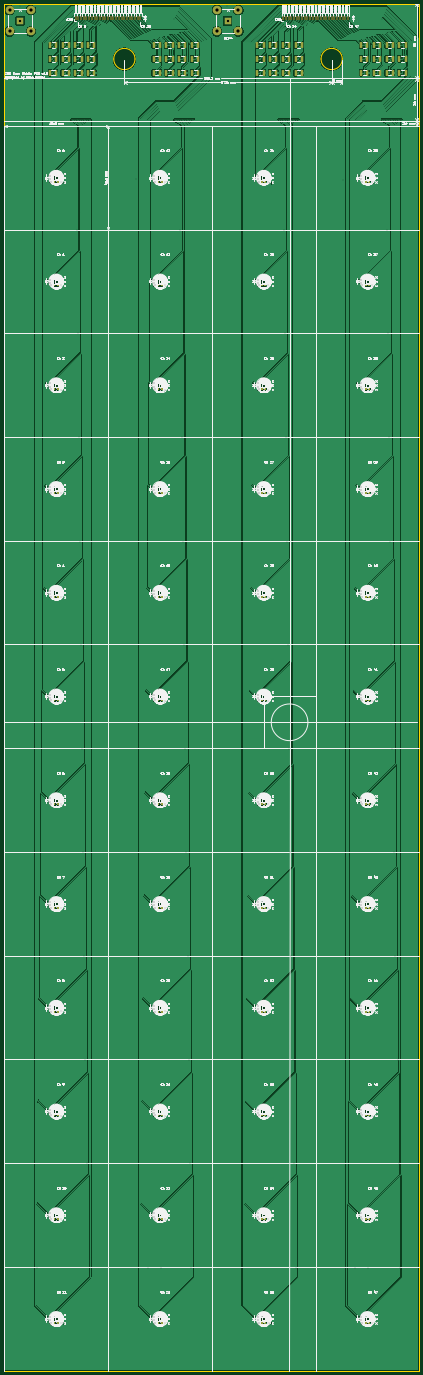
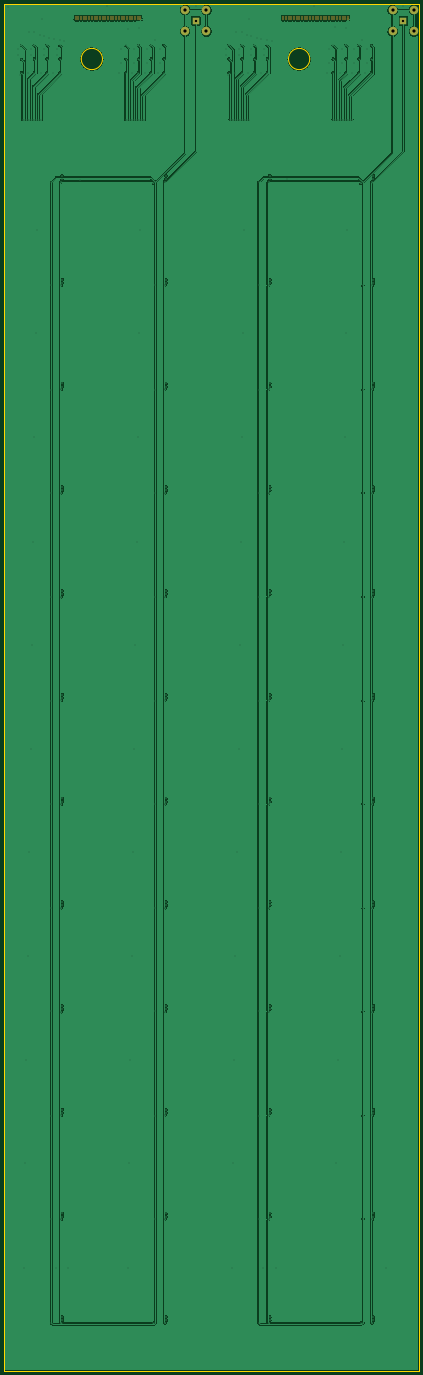
Circuit board: 11 layer files. Board 195.2 x 643.0 mm.
- bottom_copper: ZDC_Even_Middle_PCB-B_Cu.gbr (333352 bytes)
- bottom_mask: ZDC_Even_Middle_PCB-B_Mask.gbr (3413 bytes)
- paste: ZDC_Even_Middle_PCB-B_Paste.gbr (462 bytes)
- bottom_silk: ZDC_Even_Middle_PCB-B_Silkscreen.gbr (463 bytes)
- outline: ZDC_Even_Middle_PCB-Edge_Cuts.gbr (1181 bytes)
- top_copper: ZDC_Even_Middle_PCB-F_Cu.gbr (610203 bytes)
- top_mask: ZDC_Even_Middle_PCB-F_Mask.gbr (17112 bytes)
- paste: ZDC_Even_Middle_PCB-F_Paste.gbr (14156 bytes)
- top_silk: ZDC_Even_Middle_PCB-F_Silkscreen.gbr (407256 bytes)
- drill: ZDC_Even_Middle_PCB-NPTH.drl (269 bytes)
- drill: ZDC_Even_Middle_PCB-PTH.drl (7490 bytes)

=== bottom_copper: ZDC_Even_Middle_PCB-B_Cu.gbr (333352 bytes, source omitted) ===
=== bottom_mask: ZDC_Even_Middle_PCB-B_Mask.gbr ===
%TF.GenerationSoftware,KiCad,Pcbnew,9.0.2*%
%TF.CreationDate,2026-06-17T11:02:43-07:00*%
%TF.ProjectId,ZDC_Even_Middle_PCB,5a44435f-4576-4656-9e5f-4d6964646c65,rev?*%
%TF.SameCoordinates,Original*%
%TF.FileFunction,Soldermask,Bot*%
%TF.FilePolarity,Negative*%
%FSLAX46Y46*%
G04 Gerber Fmt 4.6, Leading zero omitted, Abs format (unit mm)*
G04 Created by KiCad (PCBNEW 9.0.2) date 2026-06-17 11:02:43*
%MOMM*%
%LPD*%
G01*
G04 APERTURE LIST*
%ADD10R,3.500000X3.500000*%
%ADD11C,4.000000*%
%ADD12R,1.000000X1.000000*%
%ADD13C,1.000000*%
G04 APERTURE END LIST*
D10*
%TO.C,REF\u002A\u002A*%
X105100000Y635000000D03*
D11*
X100075000Y640025000D03*
X100075000Y629975000D03*
X110125000Y640025000D03*
X110125000Y629975000D03*
%TD*%
D10*
%TO.C,REF\u002A\u002A*%
X7500000Y635000000D03*
D11*
X2475000Y640025000D03*
X2475000Y629975000D03*
X12525000Y640025000D03*
X12525000Y629975000D03*
%TD*%
D12*
%TO.C,REF\u002A\u002A*%
X131160000Y635600000D03*
D13*
X131160000Y636870000D03*
X132430000Y635600000D03*
X132430000Y636870000D03*
X133700000Y635600000D03*
X133700000Y636870000D03*
X134970000Y635600000D03*
X134970000Y636870000D03*
X136240000Y635600000D03*
X136240000Y636870000D03*
X137510000Y635600000D03*
X137510000Y636870000D03*
X138780000Y635600000D03*
X138780000Y636870000D03*
X140050000Y635600000D03*
X140050000Y636870000D03*
X141320000Y635600000D03*
X141320000Y636870000D03*
X142590000Y635600000D03*
X142590000Y636870000D03*
X143860000Y635600000D03*
X143860000Y636870000D03*
X145130000Y635600000D03*
X145130000Y636870000D03*
X146400000Y635600000D03*
X146400000Y636870000D03*
X147670000Y635600000D03*
X147670000Y636870000D03*
X148940000Y635600000D03*
X148940000Y636870000D03*
X150210000Y635600000D03*
X150210000Y636870000D03*
X151480000Y635600000D03*
X151480000Y636870000D03*
X152750000Y635600000D03*
X152750000Y636870000D03*
X154020000Y635600000D03*
X154020000Y636870000D03*
X155290000Y635600000D03*
X155290000Y636870000D03*
X156560000Y635600000D03*
X156560000Y636870000D03*
X157830000Y635600000D03*
X157830000Y636870000D03*
X159100000Y635600000D03*
X159100000Y636870000D03*
X160370000Y635600000D03*
X160370000Y636870000D03*
X161640000Y635600000D03*
X161640000Y636870000D03*
%TD*%
D12*
%TO.C,REF\u002A\u002A*%
X33560000Y635600000D03*
D13*
X33560000Y636870000D03*
X34830000Y635600000D03*
X34830000Y636870000D03*
X36100000Y635600000D03*
X36100000Y636870000D03*
X37370000Y635600000D03*
X37370000Y636870000D03*
X38640000Y635600000D03*
X38640000Y636870000D03*
X39910000Y635600000D03*
X39910000Y636870000D03*
X41180000Y635600000D03*
X41180000Y636870000D03*
X42450000Y635600000D03*
X42450000Y636870000D03*
X43720000Y635600000D03*
X43720000Y636870000D03*
X44990000Y635600000D03*
X44990000Y636870000D03*
X46260000Y635600000D03*
X46260000Y636870000D03*
X47530000Y635600000D03*
X47530000Y636870000D03*
X48800000Y635600000D03*
X48800000Y636870000D03*
X50070000Y635600000D03*
X50070000Y636870000D03*
X51340000Y635600000D03*
X51340000Y636870000D03*
X52610000Y635600000D03*
X52610000Y636870000D03*
X53880000Y635600000D03*
X53880000Y636870000D03*
X55150000Y635600000D03*
X55150000Y636870000D03*
X56420000Y635600000D03*
X56420000Y636870000D03*
X57690000Y635600000D03*
X57690000Y636870000D03*
X58960000Y635600000D03*
X58960000Y636870000D03*
X60230000Y635600000D03*
X60230000Y636870000D03*
X61500000Y635600000D03*
X61500000Y636870000D03*
X62770000Y635600000D03*
X62770000Y636870000D03*
X64040000Y635600000D03*
X64040000Y636870000D03*
%TD*%
M02*

=== paste: ZDC_Even_Middle_PCB-B_Paste.gbr ===
%TF.GenerationSoftware,KiCad,Pcbnew,9.0.2*%
%TF.CreationDate,2026-06-17T11:02:43-07:00*%
%TF.ProjectId,ZDC_Even_Middle_PCB,5a44435f-4576-4656-9e5f-4d6964646c65,rev?*%
%TF.SameCoordinates,Original*%
%TF.FileFunction,Paste,Bot*%
%TF.FilePolarity,Positive*%
%FSLAX46Y46*%
G04 Gerber Fmt 4.6, Leading zero omitted, Abs format (unit mm)*
G04 Created by KiCad (PCBNEW 9.0.2) date 2026-06-17 11:02:43*
%MOMM*%
%LPD*%
G01*
G04 APERTURE LIST*
G04 APERTURE END LIST*
M02*

=== bottom_silk: ZDC_Even_Middle_PCB-B_Silkscreen.gbr ===
%TF.GenerationSoftware,KiCad,Pcbnew,9.0.2*%
%TF.CreationDate,2026-06-17T11:02:43-07:00*%
%TF.ProjectId,ZDC_Even_Middle_PCB,5a44435f-4576-4656-9e5f-4d6964646c65,rev?*%
%TF.SameCoordinates,Original*%
%TF.FileFunction,Legend,Bot*%
%TF.FilePolarity,Positive*%
%FSLAX46Y46*%
G04 Gerber Fmt 4.6, Leading zero omitted, Abs format (unit mm)*
G04 Created by KiCad (PCBNEW 9.0.2) date 2026-06-17 11:02:43*
%MOMM*%
%LPD*%
G01*
G04 APERTURE LIST*
G04 APERTURE END LIST*
M02*

=== outline: ZDC_Even_Middle_PCB-Edge_Cuts.gbr ===
%TF.GenerationSoftware,KiCad,Pcbnew,9.0.2*%
%TF.CreationDate,2026-06-17T11:02:43-07:00*%
%TF.ProjectId,ZDC_Even_Middle_PCB,5a44435f-4576-4656-9e5f-4d6964646c65,rev?*%
%TF.SameCoordinates,Original*%
%TF.FileFunction,Profile,NP*%
%FSLAX46Y46*%
G04 Gerber Fmt 4.6, Leading zero omitted, Abs format (unit mm)*
G04 Created by KiCad (PCBNEW 9.0.2) date 2026-06-17 11:02:43*
%MOMM*%
%LPD*%
G01*
G04 APERTURE LIST*
%TA.AperFunction,Profile*%
%ADD10C,0.050000*%
%TD*%
%TA.AperFunction,Profile*%
%ADD11C,0.100000*%
%TD*%
G04 APERTURE END LIST*
D10*
X0Y643000000D02*
X195200000Y643000000D01*
D11*
X0Y0D02*
X0Y48800000D01*
D10*
X159000000Y617000000D02*
G75*
G02*
X149000000Y617000000I-5000000J0D01*
G01*
X149000000Y617000000D02*
G75*
G02*
X159000000Y617000000I5000000J0D01*
G01*
X195200000Y608000000D02*
X195200000Y643000000D01*
D11*
X195200000Y588000000D02*
X195200000Y608000000D01*
D10*
X195200000Y0D02*
X0Y0D01*
X61500000Y617000000D02*
G75*
G02*
X51500000Y617000000I-5000000J0D01*
G01*
X51500000Y617000000D02*
G75*
G02*
X61500000Y617000000I5000000J0D01*
G01*
X195200000Y588000000D02*
X195200000Y48800000D01*
D11*
X195200000Y0D02*
X195200000Y48800000D01*
D10*
X0Y0D02*
X0Y643000000D01*
M02*

=== top_copper: ZDC_Even_Middle_PCB-F_Cu.gbr (610203 bytes, source omitted) ===
=== top_mask: ZDC_Even_Middle_PCB-F_Mask.gbr (17112 bytes, source omitted) ===
=== paste: ZDC_Even_Middle_PCB-F_Paste.gbr (14156 bytes, source omitted) ===
=== top_silk: ZDC_Even_Middle_PCB-F_Silkscreen.gbr (407256 bytes, source omitted) ===
=== drill: ZDC_Even_Middle_PCB-NPTH.drl ===
M48
; DRILL file {KiCad 9.0.2} date 2026-06-17T11:02:46-0700
; FORMAT={-:-/ absolute / metric / decimal}
; #@! TF.CreationDate,2026-06-17T11:02:46-07:00
; #@! TF.GenerationSoftware,Kicad,Pcbnew,9.0.2
; #@! TF.FileFunction,NonPlated,1,2,NPTH
FMAT,2
METRIC
%
G90
G05
M30

=== drill: ZDC_Even_Middle_PCB-PTH.drl (7490 bytes, source omitted) ===
